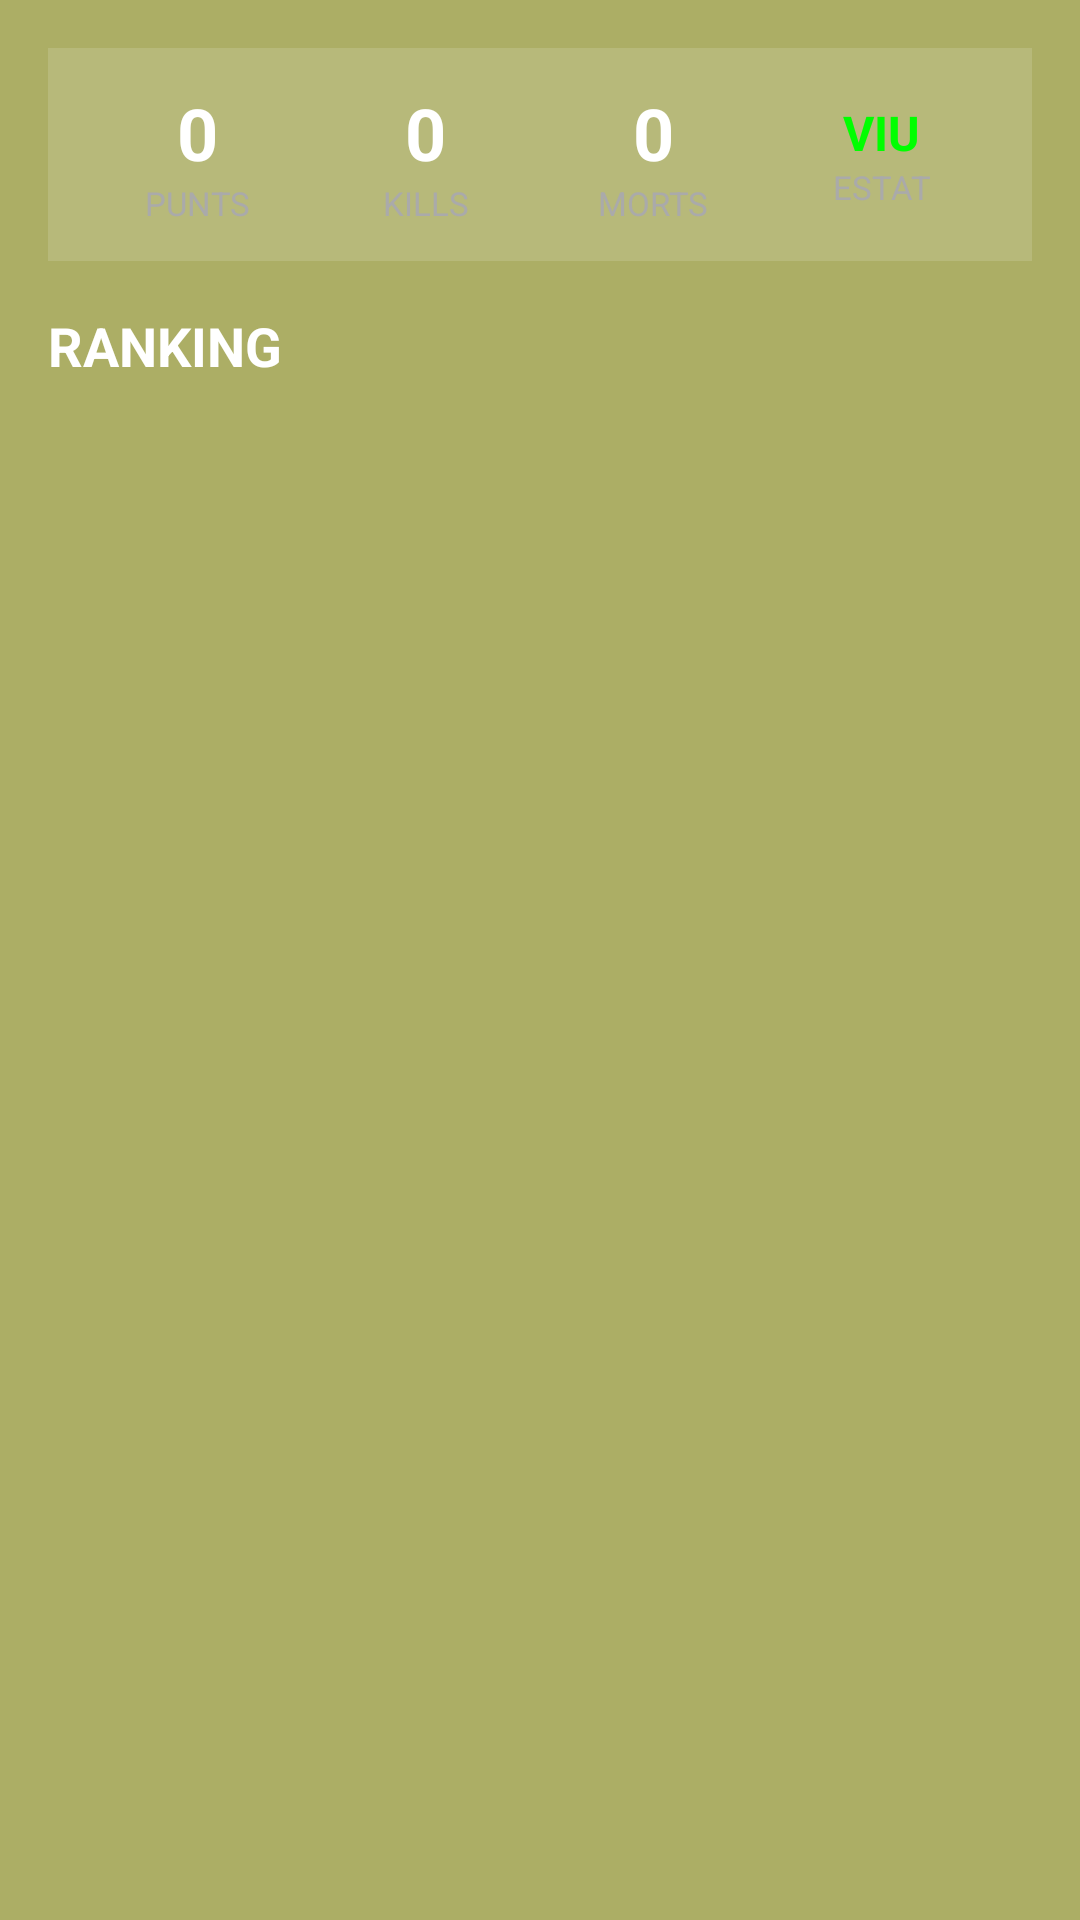

Layout XML and referenced resources for this Android screen:
<!-- AndroidManifest.xml: application theme Theme.LaserTag -->
<!-- res/layout/fragment_marcador.xml -->
<?xml version="1.0" encoding="utf-8"?>
<layout>
    <androidx.constraintlayout.widget.ConstraintLayout
        xmlns:android="http://schemas.android.com/apk/res/android"
        xmlns:app="http://schemas.android.com/apk/res-auto"
        android:layout_width="match_parent"
        android:layout_height="match_parent"
        android:background="@color/fons_fragment"
        android:padding="16dp">

        <LinearLayout
            android:id="@+id/layoutStatsPropies"
            android:layout_width="match_parent"
            android:layout_height="wrap_content"
            android:orientation="horizontal"
            android:background="#22FFFFFF"
            android:padding="12dp"
            android:gravity="center"
            app:layout_constraintTop_toTopOf="parent"
            app:layout_constraintStart_toStartOf="parent"
            app:layout_constraintEnd_toEndOf="parent">

            <LinearLayout
                android:layout_width="0dp"
                android:layout_height="wrap_content"
                android:layout_weight="1"
                android:orientation="vertical"
                android:gravity="center">

                <TextView
                    android:id="@+id/tvPunts"
                    android:layout_width="wrap_content"
                    android:layout_height="wrap_content"
                    android:text="0"
                    android:textColor="@android:color/white"
                    android:textSize="24sp"
                    android:textStyle="bold"/>

                <TextView
                    android:layout_width="wrap_content"
                    android:layout_height="wrap_content"
                    android:text="PUNTS"
                    android:textColor="#AAAAAA"
                    android:textSize="11sp"/>
            </LinearLayout>

            <LinearLayout
                android:layout_width="0dp"
                android:layout_height="wrap_content"
                android:layout_weight="1"
                android:orientation="vertical"
                android:gravity="center">

                <TextView
                    android:id="@+id/tvKills"
                    android:layout_width="wrap_content"
                    android:layout_height="wrap_content"
                    android:text="0"
                    android:textColor="@android:color/white"
                    android:textSize="24sp"
                    android:textStyle="bold"/>

                <TextView
                    android:layout_width="wrap_content"
                    android:layout_height="wrap_content"
                    android:text="KILLS"
                    android:textColor="#AAAAAA"
                    android:textSize="11sp"/>
            </LinearLayout>

            <LinearLayout
                android:layout_width="0dp"
                android:layout_height="wrap_content"
                android:layout_weight="1"
                android:orientation="vertical"
                android:gravity="center">

                <TextView
                    android:id="@+id/tvMorts"
                    android:layout_width="wrap_content"
                    android:layout_height="wrap_content"
                    android:text="0"
                    android:textColor="@android:color/white"
                    android:textSize="24sp"
                    android:textStyle="bold"/>

                <TextView
                    android:layout_width="wrap_content"
                    android:layout_height="wrap_content"
                    android:text="MORTS"
                    android:textColor="#AAAAAA"
                    android:textSize="11sp"/>
            </LinearLayout>

            <LinearLayout
                android:layout_width="0dp"
                android:layout_height="wrap_content"
                android:layout_weight="1"
                android:orientation="vertical"
                android:gravity="center">

                <TextView
                    android:id="@+id/tvViu"
                    android:layout_width="wrap_content"
                    android:layout_height="wrap_content"
                    android:text="VIU"
                    android:textColor="#00FF00"
                    android:textSize="16sp"
                    android:textStyle="bold"/>

                <TextView
                    android:layout_width="wrap_content"
                    android:layout_height="wrap_content"
                    android:text="ESTAT"
                    android:textColor="#AAAAAA"
                    android:textSize="11sp"/>
            </LinearLayout>

        </LinearLayout>

        <TextView
            android:id="@+id/tvTitolRanking"
            android:layout_width="wrap_content"
            android:layout_height="wrap_content"
            android:text="RANKING"
            android:textColor="@android:color/white"
            android:textSize="18sp"
            android:textStyle="bold"
            android:layout_marginTop="16dp"
            app:layout_constraintTop_toBottomOf="@id/layoutStatsPropies"
            app:layout_constraintStart_toStartOf="parent"/>

        <androidx.recyclerview.widget.RecyclerView
            android:id="@+id/recyclerViewMarcador"
            android:layout_width="match_parent"
            android:layout_height="0dp"
            android:layout_marginTop="8dp"
            app:layout_constraintTop_toBottomOf="@id/tvTitolRanking"
            app:layout_constraintBottom_toBottomOf="parent"/>

    </androidx.constraintlayout.widget.ConstraintLayout>
</layout>
<!-- resources referenced by this layout -->
<resources>
  <color name="fons_fragment">#ACAE65</color>
  <style name="Theme.LaserTag" parent="Base.Theme.LaserTag" />
  <style name="Base.Theme.LaserTag" parent="Theme.Material3.DayNight.NoActionBar">
          
          
      </style>
</resources>
